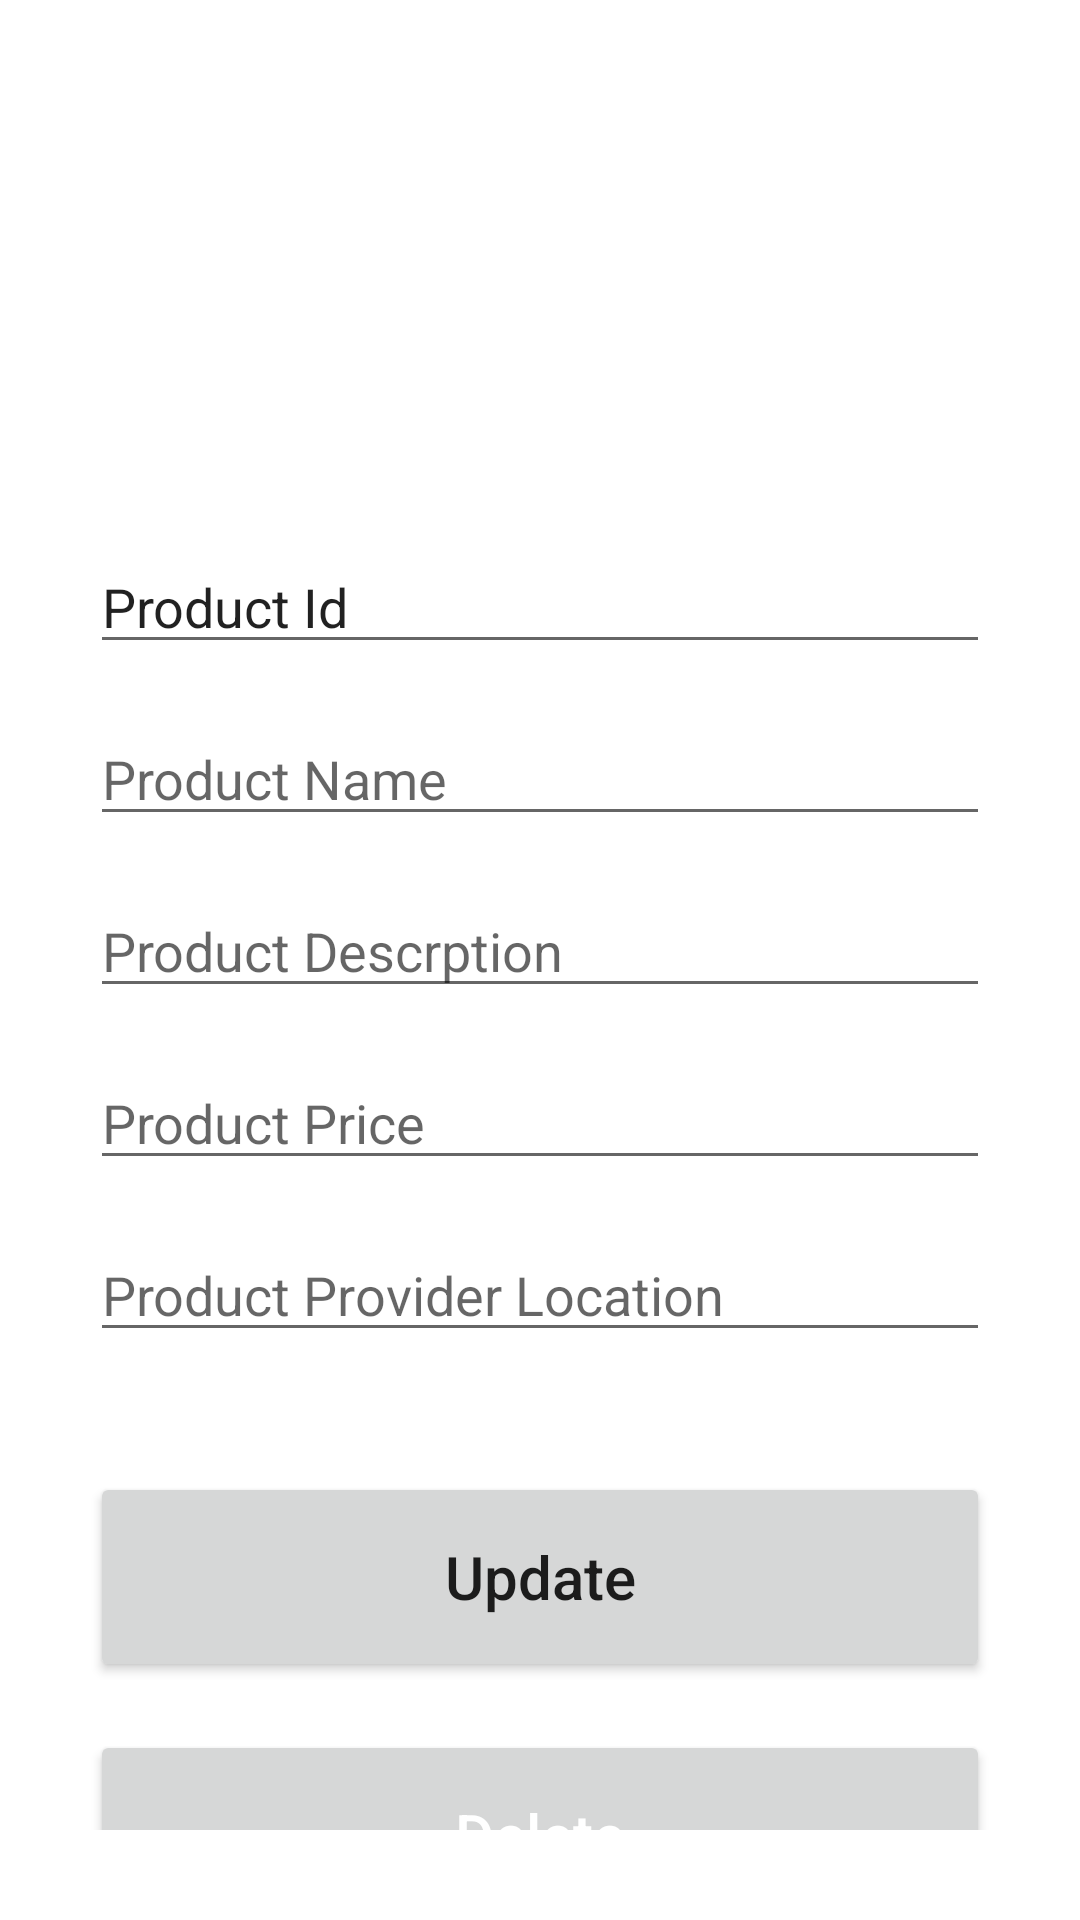

The Android layout XML behind this screen, and the referenced resources:
<!-- AndroidManifest.xml: application theme Theme.FA_Simran_C0870768_Android -->
<!-- res/layout/activity_update.xml -->
<?xml version="1.0" encoding="utf-8"?>
<androidx.constraintlayout.widget.ConstraintLayout xmlns:android="http://schemas.android.com/apk/res/android"
    xmlns:app="http://schemas.android.com/apk/res-auto"
    xmlns:tools="http://schemas.android.com/tools"
    android:layout_width="match_parent"
    android:layout_height="match_parent"
    tools:context=".AddActivity"
    android:padding="30dp">
    <EditText
        android:id="@+id/Id_input2"
        android:layout_width="match_parent"
        android:layout_height="wrap_content"
        android:ems="10"
        android:layout_marginTop="150dp"
        android:text="Product Id"
        android:inputType="textPersonName"
        app:layout_constraintEnd_toEndOf="parent"
        app:layout_constraintStart_toStartOf="parent"
        app:layout_constraintTop_toTopOf="parent"/>

    <EditText
        android:id="@+id/Name_input2"
        android:layout_width="match_parent"
        android:layout_height="wrap_content"
        android:layout_marginTop="16dp"
        android:ems="10"
        android:hint="Product Name"
        android:inputType="textPersonName"
        app:layout_constraintEnd_toEndOf="parent"
        app:layout_constraintStart_toStartOf="parent"
        app:layout_constraintTop_toBottomOf="@+id/Id_input2" />

    <EditText
        android:id="@+id/Desc_input2"
        android:layout_width="match_parent"
        android:layout_height="wrap_content"
        android:layout_marginTop="16dp"
        android:ems="10"
        android:hint="Product Descrption"
        android:inputType="textPersonName"
        app:layout_constraintEnd_toEndOf="parent"
        app:layout_constraintStart_toStartOf="parent"
        app:layout_constraintTop_toBottomOf="@+id/Name_input2" />
    <EditText
        android:id="@+id/Price_input2"
        android:layout_width="match_parent"
        android:layout_height="wrap_content"
        android:layout_marginTop="16dp"
        android:ems="10"
        android:hint="Product Price"
        android:inputType="number"
        app:layout_constraintEnd_toEndOf="parent"
        app:layout_constraintStart_toStartOf="parent"
        app:layout_constraintTop_toBottomOf="@+id/Desc_input2" />
    <EditText
        android:id="@+id/Location_input2"
        android:layout_width="match_parent"
        android:layout_height="wrap_content"
        android:layout_marginTop="16dp"
        android:ems="10"
        android:hint="Product Provider Location"
        android:inputType="textPersonName"
        app:layout_constraintEnd_toEndOf="parent"
        app:layout_constraintStart_toStartOf="parent"
        app:layout_constraintTop_toBottomOf="@+id/Price_input2" />


    <Button
        android:id="@+id/update_button"
        android:layout_width="match_parent"
        android:layout_height="70dp"
        android:layout_marginTop="40dp"
        android:text="Update"
        android:textSize="20sp"
        android:textAllCaps="false"
        app:layout_constraintEnd_toEndOf="parent"
        app:layout_constraintStart_toStartOf="parent"
        app:layout_constraintTop_toBottomOf="@+id/Location_input2" />

    <Button
        android:id="@+id/delete_button"
        android:layout_width="match_parent"
        android:layout_height="70dp"
        android:layout_marginTop="16dp"
        android:text="Delete"
        android:textAllCaps="false"
        android:textColor="#FFFFFF"
        android:textSize="20sp"
        app:layout_constraintEnd_toEndOf="parent"
        app:layout_constraintStart_toStartOf="parent"
        app:layout_constraintTop_toBottomOf="@+id/update_button" />

</androidx.constraintlayout.widget.ConstraintLayout>
<!-- resources referenced by this layout -->
<resources>
  <style name="Theme.FA_Simran_C0870768_Android" parent="Theme.MaterialComponents.DayNight.DarkActionBar">
          
          <item name="colorPrimary">@color/purple_500</item>
          <item name="colorPrimaryVariant">@color/purple_700</item>
          <item name="colorOnPrimary">@color/white</item>
          
          <item name="colorSecondary">@color/teal_200</item>
          <item name="colorSecondaryVariant">@color/teal_700</item>
          <item name="colorOnSecondary">@color/black</item>
          
          <item name="android:statusBarColor">?attr/colorPrimaryVariant</item>
          
      </style>
  <!-- not gathered from this repository: default colours our renderer supplied (Android Studio template values) -->
  <color name="purple_500">#FF6200EE</color>
  <color name="purple_700">#FF3700B3</color>
  <color name="teal_200">#FF03DAC5</color>
  <color name="teal_700">#FF018786</color>
  <color name="black">#FF000000</color>
  <color name="white">#FFFFFFFF</color>
</resources>
